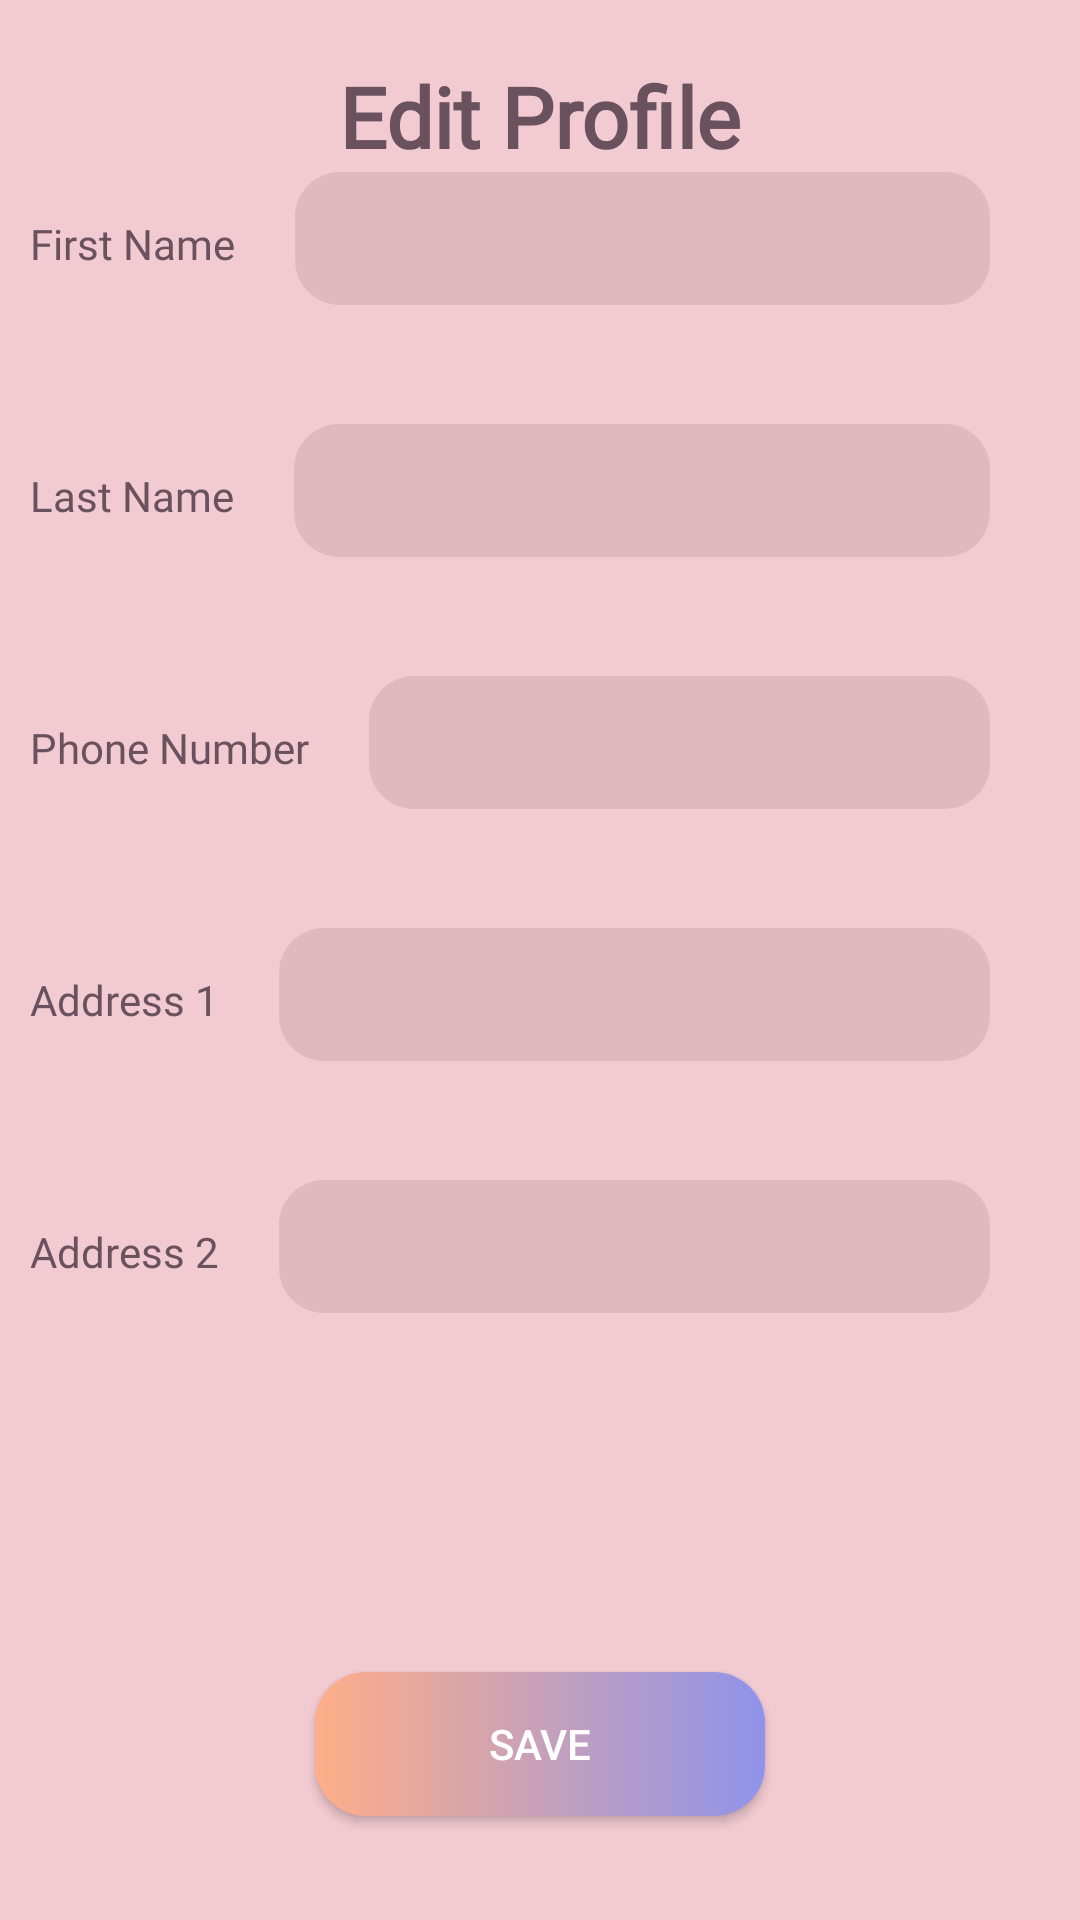

Produce the Android XML layout that renders to this screen, including the resource entries it uses.
<!-- AndroidManifest.xml: application theme Theme.JewelEase -->
<!-- res/layout/activity_edit_profile.xml -->
<?xml version="1.0" encoding="utf-8"?>
<androidx.constraintlayout.widget.ConstraintLayout xmlns:android="http://schemas.android.com/apk/res/android"
    xmlns:app="http://schemas.android.com/apk/res-auto"
    xmlns:tools="http://schemas.android.com/tools"
    android:layout_width="match_parent"
    android:layout_height="match_parent"
    android:background="@color/loginBackground"
    tools:context=".activities.EditProfileActivity">

    <LinearLayout
        android:layout_width="match_parent"
        android:layout_height="600dp"
        android:orientation="vertical"
        app:layout_constraintBottom_toBottomOf="parent"
        app:layout_constraintTop_toTopOf="parent">

        <TextView
            android:layout_width="match_parent"
            android:layout_height="wrap_content"
            android:fontFamily="@font/poppins_regular"
            android:gravity="center_horizontal"
            android:text="Edit Profile"
            android:textColor="@color/pinkDark"
            android:textSize="28sp"
            android:textStyle="bold" />

        <LinearLayout
            android:layout_width="match_parent"
            android:layout_height="500dp"
            android:orientation="vertical">

            <LinearLayout
                android:layout_width="match_parent"
                android:layout_height="wrap_content"
                android:orientation="horizontal"
                android:paddingHorizontal="10dp">

                <TextView
                    android:layout_width="wrap_content"
                    android:layout_height="wrap_content"
                    android:fontFamily="@font/merriweather_bold"
                    android:gravity="center"
                    android:text="First Name"
                    android:textColor="@color/pinkDark" />

                <EditText
                    android:id="@+id/first_name_et"
                    android:layout_width="match_parent"
                    android:layout_height="wrap_content"
                    android:layout_marginHorizontal="20dp"
                    android:background="@drawable/login_et"
                    android:padding="10dp" />
            </LinearLayout>

            <Space
                android:layout_width="match_parent"
                android:layout_height="0dp"
                android:layout_weight="1" />

            <LinearLayout
                android:layout_width="match_parent"
                android:layout_height="wrap_content"
                android:orientation="horizontal"
                android:paddingHorizontal="10dp">

                <TextView
                    android:layout_width="wrap_content"
                    android:layout_height="wrap_content"
                    android:fontFamily="@font/merriweather_bold"
                    android:gravity="center"
                    android:text="Last Name"
                    android:textColor="@color/pinkDark" />

                <EditText
                    android:id="@+id/last_name_et"
                    android:layout_width="match_parent"
                    android:layout_height="wrap_content"
                    android:layout_marginHorizontal="20dp"
                    android:background="@drawable/login_et"
                    android:padding="10dp" />
            </LinearLayout>

            <Space
                android:layout_width="match_parent"
                android:layout_height="0dp"
                android:layout_weight="1" />

            <LinearLayout
                android:layout_width="match_parent"
                android:layout_height="wrap_content"
                android:orientation="horizontal"
                android:paddingHorizontal="10dp">

                <TextView
                    android:layout_width="wrap_content"
                    android:layout_height="wrap_content"
                    android:fontFamily="@font/merriweather_bold"
                    android:gravity="center"
                    android:text="Phone Number"
                    android:textColor="@color/pinkDark" />

                <EditText
                    android:id="@+id/phone_number_et"
                    android:layout_width="match_parent"
                    android:layout_height="wrap_content"
                    android:layout_marginHorizontal="20dp"
                    android:background="@drawable/login_et"
                    android:padding="10dp" />
            </LinearLayout>

            <Space
                android:layout_width="match_parent"
                android:layout_height="0dp"
                android:layout_weight="1" />

            <LinearLayout
                android:layout_width="match_parent"
                android:layout_height="wrap_content"
                android:orientation="horizontal"
                android:paddingHorizontal="10dp">

                <TextView
                    android:layout_width="wrap_content"
                    android:layout_height="wrap_content"
                    android:fontFamily="@font/merriweather_bold"
                    android:gravity="center"
                    android:text="Address 1"
                    android:textColor="@color/pinkDark" />

                <EditText
                    android:id="@+id/address_1_et"
                    android:layout_width="match_parent"
                    android:layout_height="wrap_content"
                    android:layout_marginHorizontal="20dp"
                    android:background="@drawable/login_et"
                    android:padding="10dp" />
            </LinearLayout>

            <Space
                android:layout_width="match_parent"
                android:layout_height="0dp"
                android:layout_weight="1" />

            <LinearLayout
                android:layout_width="match_parent"
                android:layout_height="wrap_content"
                android:orientation="horizontal"
                android:paddingHorizontal="10dp">

                <TextView
                    android:layout_width="wrap_content"
                    android:layout_height="wrap_content"
                    android:fontFamily="@font/merriweather_bold"
                    android:gravity="center"
                    android:text="Address 2"
                    android:textColor="@color/pinkDark" />

                <EditText
                    android:id="@+id/address_2_et"
                    android:layout_width="match_parent"
                    android:layout_height="wrap_content"
                    android:layout_marginHorizontal="20dp"
                    android:background="@drawable/login_et"
                    android:padding="10dp" />
            </LinearLayout>

            <Space
                android:layout_width="match_parent"
                android:layout_height="0dp"
                android:layout_weight="1" />

            <Space
                android:layout_width="match_parent"
                android:layout_height="0dp"
                android:layout_weight="1" />

            <Space
                android:layout_width="match_parent"
                android:layout_height="0dp"
                android:layout_weight="1" />
        </LinearLayout>

        <Button
            android:layout_width="150dp"
            android:layout_height="wrap_content"
            android:layout_gravity="center_horizontal"
            android:background="@drawable/gradient_background"
            android:onClick="editAccount"
            android:text="Save"
            android:textColor="@color/white" />

    </LinearLayout>
</androidx.constraintlayout.widget.ConstraintLayout>
<!-- resources referenced by this layout -->
<resources>
  <color name="loginBackground">#F2CAD2</color>
  <color name="pinkDark">#6A515E</color>
  <color name="white">#FFFFFFFF</color>
  <!-- drawable gradient_background (drawable) -->
  <?xml version="1.0" encoding="utf-8"?>
  <layer-list xmlns:android="http://schemas.android.com/apk/res/android">
      <item>
          <shape android:shape="rectangle">
              <gradient
                  android:type="linear"
                  android:startColor="#5FD3FF"
                  android:endColor="#00ffffff"
                  android:centerColor="@null"
                  android:gradientRadius="0dp"/>
              <gradient
                  android:type="linear"
                  android:startColor="#FFAE88"
                  android:endColor="#8F93EA"
                  android:centerColor="@null"
                  android:gradientRadius="0dp"/>
              <corners android:radius="17dp"/>
          </shape>
      </item>
  </layer-list>
  <!-- drawable login_et (drawable) -->
  <?xml version="1.0" encoding="utf-8"?>
  <shape xmlns:android="http://schemas.android.com/apk/res/android">
      <solid android:color="@color/loginBackgroundEt"/>
      <corners android:radius="15dp"/>
  </shape>
  <style name="Theme.JewelEase" parent="Base.Theme.JewelEase" />
  <color name="loginBackgroundEt">#B3D8B3BA</color>
  <style name="Base.Theme.JewelEase" parent="Theme.AppCompat.DayNight.NoActionBar">
          
          
      </style>
</resources>
